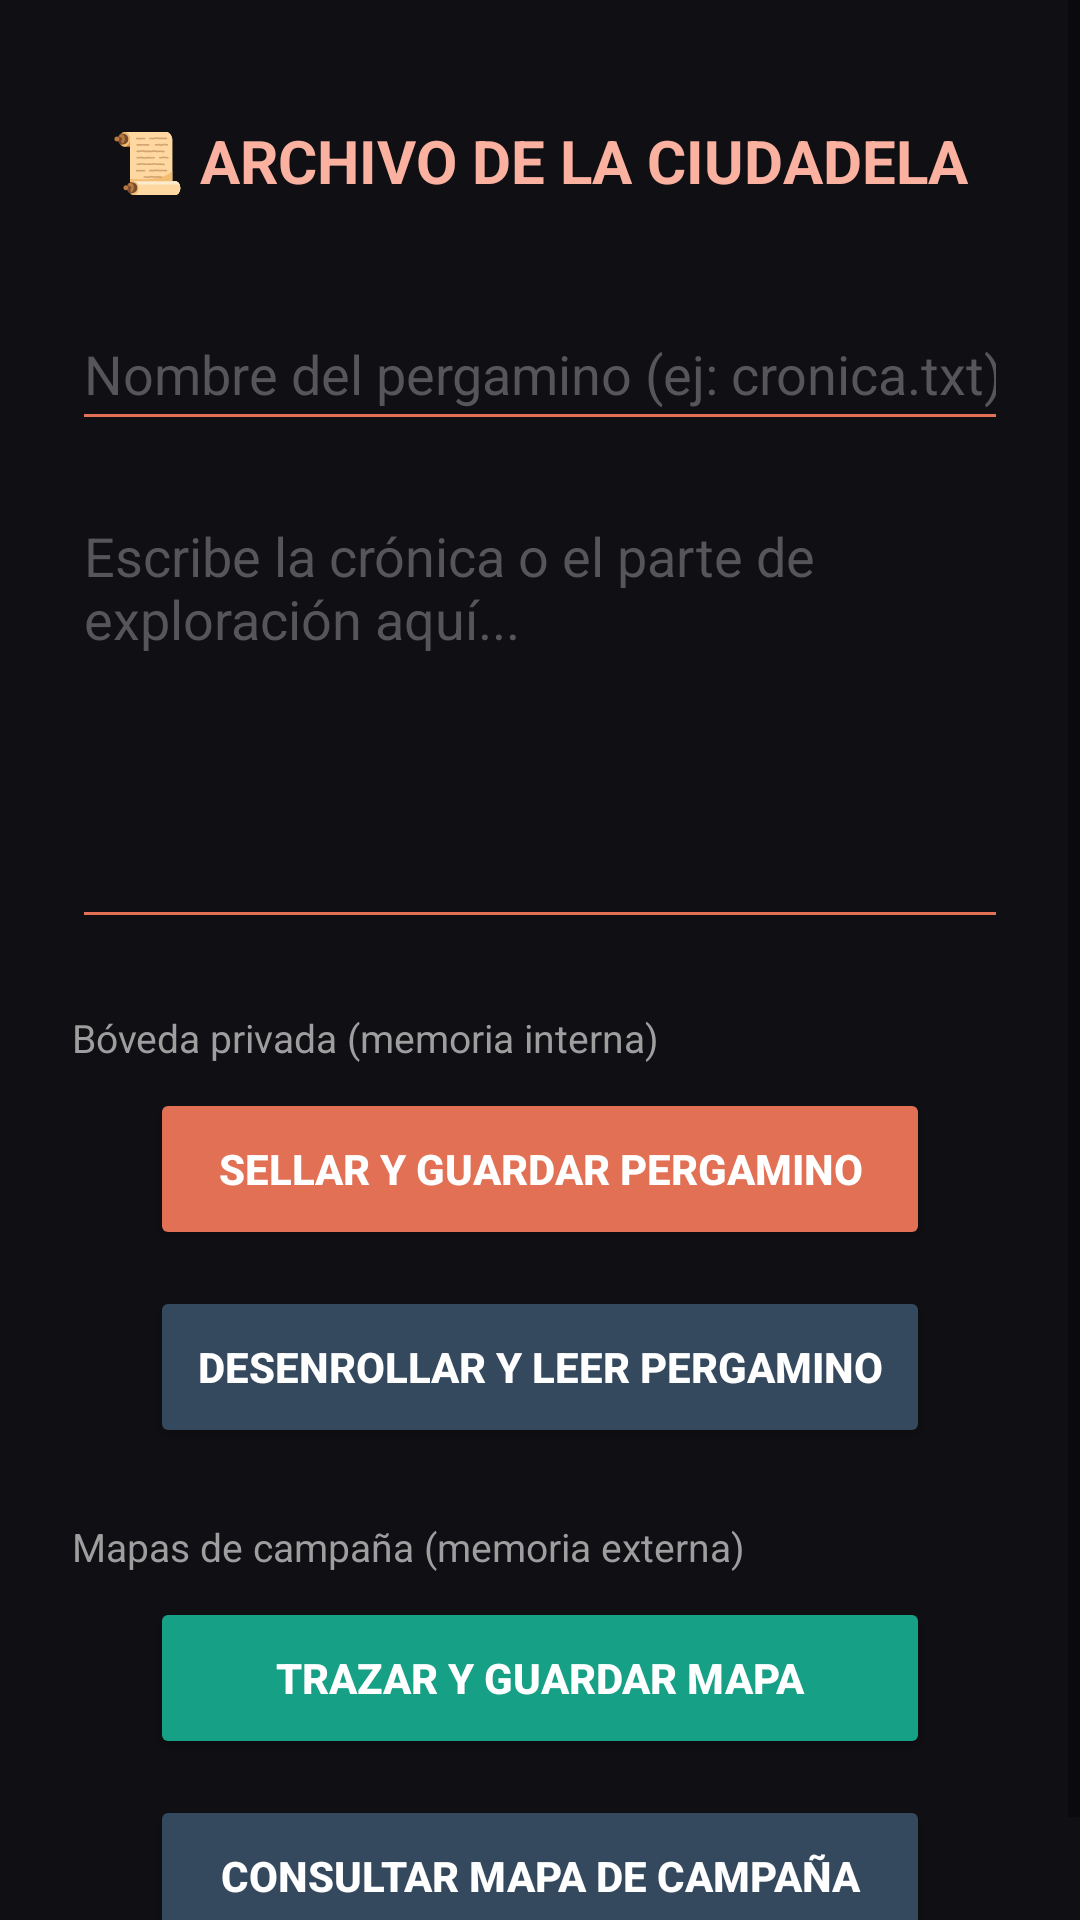

Write the Android layout XML for this screen, with the resource values it uses.
<!-- AndroidManifest.xml: application theme Theme.PMDM -->
<!-- res/layout/activity_ficheros.xml -->
<?xml version="1.0" encoding="utf-8"?>
<ScrollView
    xmlns:android="http://schemas.android.com/apk/res/android"
    android:layout_width="match_parent"
    android:layout_height="match_parent"
    android:background="#0F0F14">

    <LinearLayout
        android:layout_width="match_parent"
        android:layout_height="wrap_content"
        android:orientation="vertical"
        android:padding="24dp"
        android:gravity="center_horizontal">

        <TextView
            android:layout_width="wrap_content"
            android:layout_height="wrap_content"
            android:text="📜 ARCHIVO DE LA CIUDADELA"
            android:textColor="#FAB1A0"
            android:textSize="20sp"
            android:textStyle="bold"
            android:layout_marginTop="16dp"
            android:layout_marginBottom="32dp" />

        
        <EditText
            android:id="@+id/etNombreArchivo"
            android:layout_width="match_parent"
            android:layout_height="48dp"
            android:hint="Nombre del pergamino (ej: cronica.txt)"
            android:textColor="#FFFFFF"
            android:textColorHint="#55555A"
            android:backgroundTint="#E17055"
            android:inputType="text"
            android:layout_marginBottom="16dp" />

        
        <EditText
            android:id="@+id/etContenidoFichero"
            android:layout_width="match_parent"
            android:layout_height="150dp"
            android:hint="Escribe la crónica o el parte de exploración aquí..."
            android:textColor="#FFFFFF"
            android:textColorHint="#55555A"
            android:backgroundTint="#E17055"
            android:gravity="top|start"
            android:inputType="textMultiLine"
            android:scrollbars="vertical"
            android:layout_marginBottom="24dp" />

        
        <TextView
            android:layout_width="match_parent"
            android:layout_height="wrap_content"
            android:text="Bóveda privada (memoria interna)"
            android:textColor="#9E9E9E"
            android:textSize="13sp"
            android:layout_marginBottom="8dp" />

        <Button
            android:id="@+id/btnEscribirFichero"
            android:layout_width="260dp"
            android:layout_height="54dp"
            android:text="Sellar y Guardar Pergamino"
            android:textColor="#FFFFFF"
            android:textStyle="bold"
            android:backgroundTint="#E17055"
            android:layout_marginBottom="12dp" />

        <Button
            android:id="@+id/btnLeerFichero"
            android:layout_width="260dp"
            android:layout_height="54dp"
            android:text="Desenrollar y Leer Pergamino"
            android:textColor="#FFFFFF"
            android:textStyle="bold"
            android:backgroundTint="#34495E"
            android:layout_marginBottom="24dp" />
        
        <TextView
            android:layout_width="match_parent"
            android:layout_height="wrap_content"
            android:text="Mapas de campaña (memoria externa)"
            android:textColor="#9E9E9E"
            android:textSize="13sp"
            android:layout_marginBottom="8dp" />

        <Button
            android:id="@+id/btnEscribirExterno"
            android:layout_width="260dp"
            android:layout_height="54dp"
            android:text="Trazar y Guardar Mapa"
            android:textColor="#FFFFFF"
            android:textStyle="bold"
            android:backgroundTint="#16A085"
            android:layout_marginBottom="12dp" />

        <Button
            android:id="@+id/btnLeerExterno"
            android:layout_width="260dp"
            android:layout_height="54dp"
            android:text="Consultar Mapa de Campaña"
            android:textColor="#FFFFFF"
            android:textStyle="bold"
            android:backgroundTint="#34495E" />
    </LinearLayout>
</ScrollView>
<!-- resources referenced by this layout -->
<resources>
  <style name="Theme.PMDM" parent="Theme.MaterialComponents.DayNight.DarkActionBar">
          <item name="colorPrimary">@color/gondor_azul</item>
          <item name="colorPrimaryVariant">@color/gondor_azul_oscuro</item>
          <item name="colorOnPrimary">@color/white</item>
          <item name="colorSecondary">@color/gondor_plata</item>
          <item name="colorOnSecondary">@color/black</item>
      </style>
  <color name="gondor_azul">#FF1F3A5F</color>
  <color name="gondor_azul_oscuro">#FF12243C</color>
  <color name="white">#FFFFFFFF</color>
  <color name="gondor_plata">#FFC9CED6</color>
  <color name="black">#FF000000</color>
</resources>
